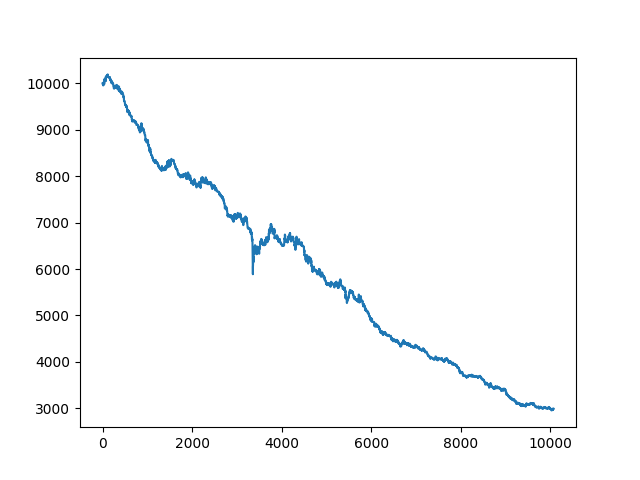

Data behind this chart, as committed beside it:
, date, asset, pct_change
0, 2021-10-25 00:13:00+00:00, 10000, 
1, 2021-10-25 00:14:00+00:00, 10000, 0.0
2, 2021-10-25 00:15:00+00:00, 10000, 0.0
3, 2021-10-25 00:16:00+00:00, 10000, 0.0
4, 2021-10-25 00:17:00+00:00, 10000, 0.0
5, 2021-10-25 00:18:00+00:00, 10000, 0.0
6, 2021-10-25 00:19:00+00:00, 10000, 0.0
7, 2021-10-25 00:20:00+00:00, 10000, 0.0
8, 2021-10-25 00:21:00+00:00, 10000, 0.0
9, 2021-10-25 00:22:00+00:00, 9980, -0.001975
10, 2021-10-25 00:23:00+00:00, 9969, -0.00115
11, 2021-10-25 00:24:00+00:00, 9969, 0.0
12, 2021-10-25 00:25:00+00:00, 9977, 0.0008224
13, 2021-10-25 00:26:00+00:00, 9980, 0.0003176
14, 2021-10-25 00:27:00+00:00, 9977, -0.0003175
15, 2021-10-25 00:28:00+00:00, 9956, -0.002096
16, 2021-10-25 00:29:00+00:00, 9975, 0.00191
17, 2021-10-25 00:30:00+00:00, 9978, 0.0003177
18, 2021-10-25 00:31:00+00:00, 9974, -0.0003811
19, 2021-10-25 00:32:00+00:00, 9971, -0.0003813
20, 2021-10-25 00:33:00+00:00, 10021, 0.005022
21, 2021-10-25 00:34:00+00:00, 10009, -0.00115
22, 2021-10-25 00:35:00+00:00, 10009, 0.0
23, 2021-10-25 00:36:00+00:00, 10009, 0.0
24, 2021-10-25 00:37:00+00:00, 9989, -0.001968
25, 2021-10-25 00:38:00+00:00, 9993, 0.000379
26, 2021-10-25 00:39:00+00:00, 10013, 0.001957
27, 2021-10-25 00:40:00+00:00, 10010, -0.0002521
28, 2021-10-25 00:41:00+00:00, 9999, -0.00115
29, 2021-10-25 00:42:00+00:00, 9993, -0.000581
30, 2021-10-25 00:43:00+00:00, 10005, 0.001199
31, 2021-10-25 00:44:00+00:00, 9993, -0.00115
32, 2021-10-25 00:45:00+00:00, 9993, 0.0
33, 2021-10-25 00:46:00+00:00, 9993, 0.0
34, 2021-10-25 00:47:00+00:00, 10000, 0.0006758
35, 2021-10-25 00:48:00+00:00, 9996, -0.0003772
36, 2021-10-25 00:49:00+00:00, 9988, -0.0008805
37, 2021-10-25 00:50:00+00:00, 9983, -0.0005036
38, 2021-10-25 00:51:00+00:00, 9983, 0.0
39, 2021-10-25 00:52:00+00:00, 10014, 0.003149
40, 2021-10-25 00:53:00+00:00, 10000, -0.001444
41, 2021-10-25 00:54:00+00:00, 10071, 0.007167
42, 2021-10-25 00:55:00+00:00, 10083, 0.001186
43, 2021-10-25 00:56:00+00:00, 10095, 0.001122
44, 2021-10-25 00:57:00+00:00, 10085, -0.0009342
45, 2021-10-25 00:58:00+00:00, 10077, -0.0008104
46, 2021-10-25 00:59:00+00:00, 10086, 0.0008735
47, 2021-10-25 01:00:00+00:00, 10060, -0.002556
48, 2021-10-25 01:01:00+00:00, 10062, 0.0001875
49, 2021-10-25 01:02:00+00:00, 10050, -0.00115
50, 2021-10-25 01:03:00+00:00, 10050, 0.0
51, 2021-10-25 01:04:00+00:00, 10050, 0.0
52, 2021-10-25 01:05:00+00:00, 10050, 0.0
53, 2021-10-25 01:06:00+00:00, 10050, 0.0
54, 2021-10-25 01:07:00+00:00, 10050, 0.0
55, 2021-10-25 01:08:00+00:00, 10050, 0.0
56, 2021-10-25 01:09:00+00:00, 10050, 0.0
57, 2021-10-25 01:10:00+00:00, 10050, 0.0
58, 2021-10-25 01:11:00+00:00, 10050, 0.0
59, 2021-10-25 01:12:00+00:00, 10050, 0.0
... 10,007 more rows
